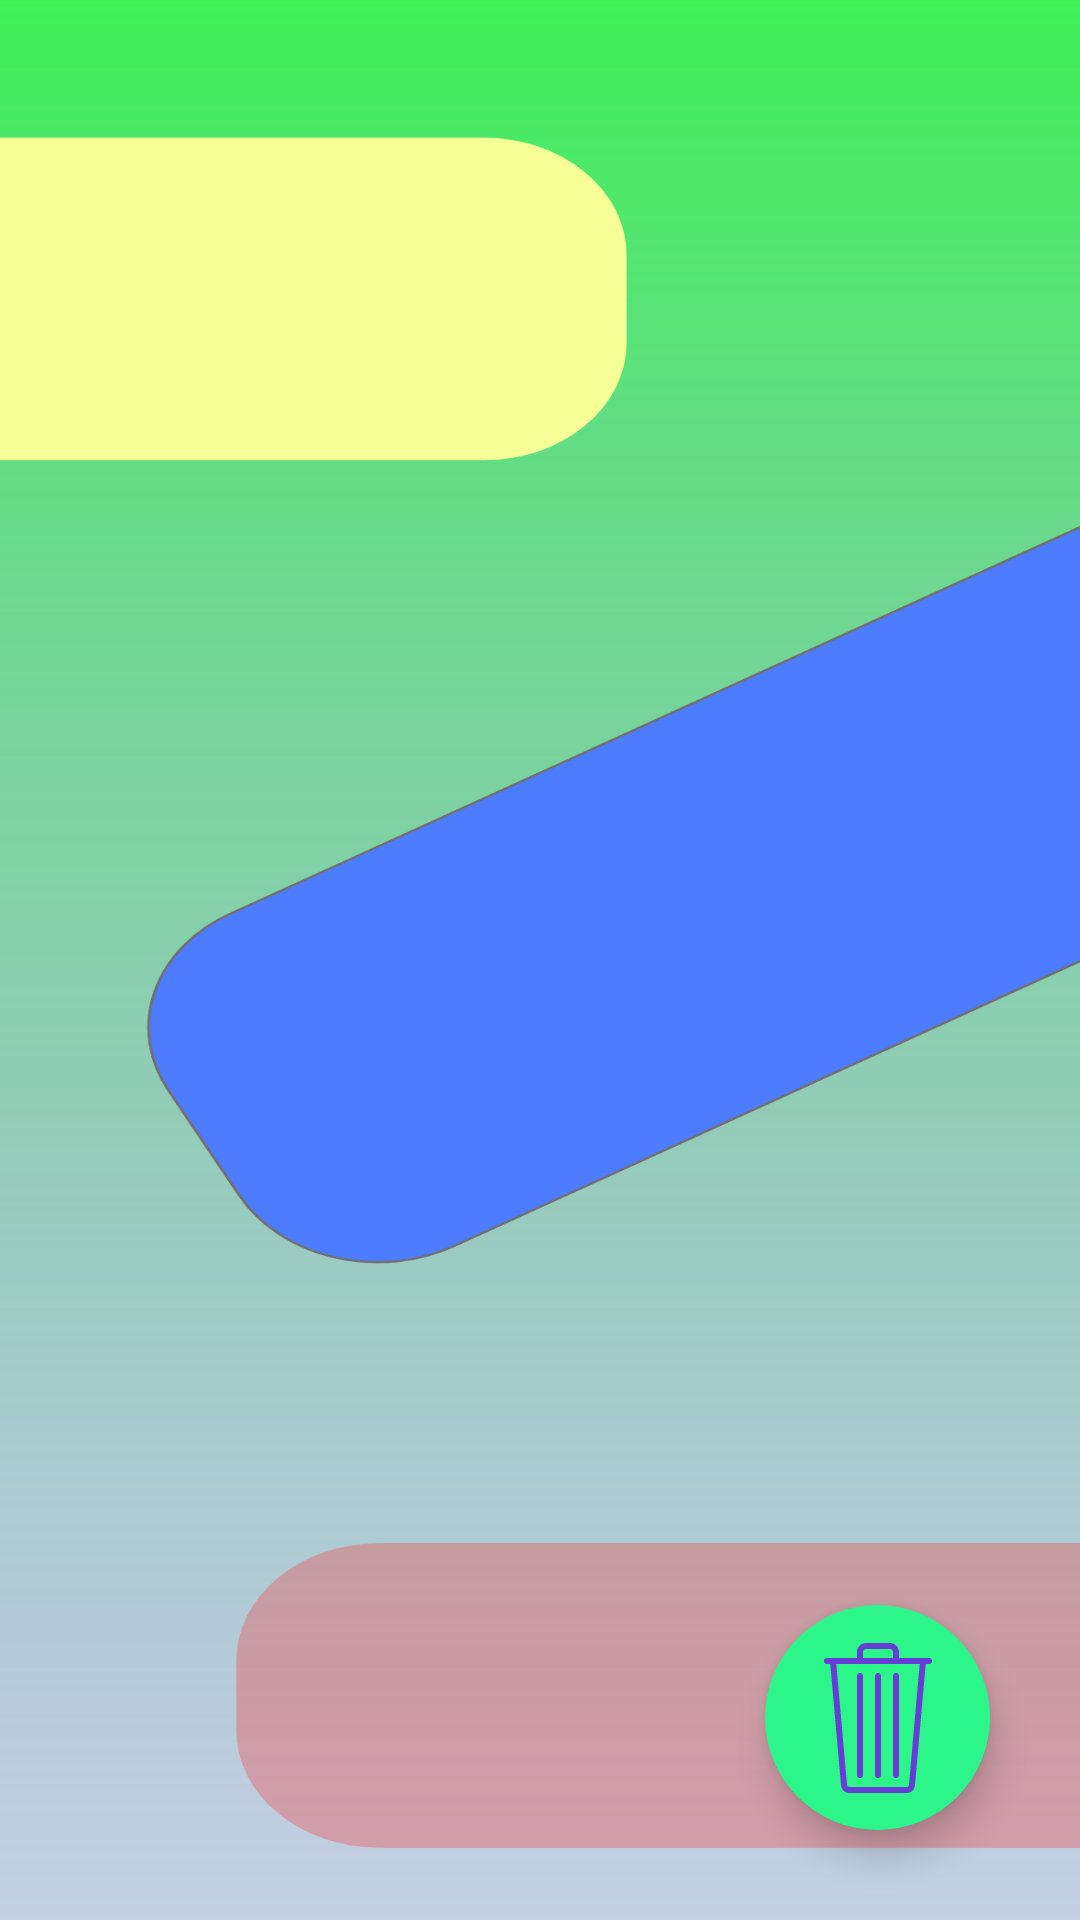

Layout XML and referenced resources for this Android screen:
<!-- AndroidManifest.xml: application theme Theme.AlarmRepeat -->
<!-- res/layout/fragment_alarmshistory.xml -->
<?xml version="1.0" encoding="utf-8"?>
<RelativeLayout xmlns:android="http://schemas.android.com/apk/res/android"
    xmlns:app="http://schemas.android.com/apk/res-auto"
    xmlns:tools="http://schemas.android.com/tools"
    android:layout_width="match_parent"
    android:layout_height="match_parent"
    android:background="@drawable/google_pixel_5_3">


    <androidx.recyclerview.widget.RecyclerView
        android:id="@+id/recycler_alarms"
        android:layout_width="match_parent"
        android:layout_height="match_parent"
        android:paddingHorizontal="13dp"
        android:paddingTop="22dp"
        tools:listitem="@layout/alarm_card" />

    <ImageButton
        android:elevation="7dp"
        android:id="@+id/deleteAllbtn"
        android:layout_width="75dp"
        android:layout_height="75dp"
        android:layout_alignParentEnd="true"
        android:layout_alignParentBottom="true"
        android:layout_margin="30dp"
        android:background="@drawable/round_btn"
        android:scaleType="center"
        android:src="@drawable/ic_trash"
        app:tint="#663ED6" />

    <TextView
        android:id="@+id/no_alarms_tv"
        android:layout_width="wrap_content"
        android:layout_height="wrap_content"
        android:layout_centerInParent="true"
        android:background="@drawable/text_view_bg"
        android:padding="8dp"
        android:text="NO PREVIOUS ALARMS"
        android:textColor="@color/white"
        android:textSize="25sp"
        android:visibility="invisible"
        tools:visibility="visible"
        android:elevation="12dp"
        />

</RelativeLayout>
<!-- res/layout/alarm_card.xml (included above) -->
<?xml version="1.0" encoding="utf-8"?>
<androidx.cardview.widget.CardView xmlns:android="http://schemas.android.com/apk/res/android"
    xmlns:tools="http://schemas.android.com/tools"
    android:layout_width="match_parent"
    android:layout_height="wrap_content"
    android:layout_marginBottom="20dp"
    android:elevation="12dp">

    <RelativeLayout
        android:layout_width="match_parent"
        android:layout_height="wrap_content"
        android:background="#F6FF9F"
        android:paddingBottom="12dp">

        <TextView
            android:id="@+id/timeText"
            android:layout_width="wrap_content"
            android:layout_height="wrap_content"
            android:layout_marginStart="17dp"
            android:layout_marginTop="11dp"
            android:text="05:30 AM to 12:30 PM"
            android:textColor="#023A00"
            android:textSize="23sp" />

        <TextView
            android:id="@+id/status"
            android:layout_width="wrap_content"
            android:layout_height="wrap_content"
            android:layout_below="@id/timeText"
            android:layout_alignParentEnd="true"
            android:layout_marginStart="17dp"
            android:layout_marginTop="17dp"
            android:layout_marginEnd="17dp"
            android:gravity="center"
            android:text="STATUS"
            android:textSize="20sp"
            android:textStyle="bold" />

        <TextView
            android:id="@+id/trig_text"
            android:layout_width="wrap_content"
            android:layout_height="wrap_content"
            android:layout_below="@id/timeText"
            android:layout_marginStart="37dp"
            android:layout_marginTop="7dp"
            android:text="Triggered"
            android:textColor="#544545"
            android:textSize="12sp" />

        <TextView
            android:id="@+id/total_text"
            android:layout_width="wrap_content"
            android:layout_height="wrap_content"
            android:layout_below="@id/timeText"
            android:layout_marginStart="131dp"
            android:layout_marginTop="7dp"
            android:text="Total"
            android:textColor="#544545"
            android:textSize="12sp" />

        <TextView
            android:id="@+id/triggers"
            android:layout_width="wrap_content"
            android:layout_height="wrap_content"
            android:layout_below="@id/trig_text"
            android:layout_marginStart="52dp"
            android:text="4"
            android:textColor="#023A00"
            android:textSize="20sp" />

        <TextView
            android:id="@+id/totals"
            android:layout_width="wrap_content"
            android:layout_height="wrap_content"
            android:layout_below="@id/total_text"
            android:layout_marginStart="140dp"
            android:text="5"
            android:textColor="#023A00"
            android:textSize="20sp" />

    </RelativeLayout>

</androidx.cardview.widget.CardView>
<!-- resources referenced by this layout -->
<resources>
  <color name="white">#FFFFFFFF</color>
  <!-- drawable google_pixel_5_3: png bitmap (drawable-hdpi, 42989 bytes) -->
  <!-- drawable ic_trash (drawable) -->
  <vector xmlns:android="http://schemas.android.com/apk/res/android"
      android:width="50dp"
      android:height="50dp"
      android:viewportWidth="50"
      android:viewportHeight="50">
    <path
        android:pathData="M21,0C19.3555,0 18,1.3555 18,3L18,5L10.1875,5C10.0625,4.9766 9.9375,4.9766 9.8125,5L8,5C7.9688,5 7.9375,5 7.9063,5C7.3555,5.0273 6.9258,5.4961 6.9531,6.0469C6.9805,6.5977 7.4492,7.0273 8,7L9.0938,7L12.6875,47.5C12.8125,48.8984 14.0039,50 15.4063,50L34.5938,50C35.9961,50 37.1875,48.8984 37.3125,47.5L40.9063,7L42,7C42.3594,7.0039 42.6953,6.8164 42.8789,6.5039C43.0586,6.1914 43.0586,5.8086 42.8789,5.4961C42.6953,5.1836 42.3594,4.9961 42,5L32,5L32,3C32,1.3555 30.6445,0 29,0ZM21,2L29,2C29.5625,2 30,2.4375 30,3L30,5L20,5L20,3C20,2.4375 20.4375,2 21,2ZM11.0938,7L38.9063,7L35.3125,47.3438C35.2813,47.6914 34.9102,48 34.5938,48L15.4063,48C15.0898,48 14.7188,47.6914 14.6875,47.3438ZM18.9063,9.9688C18.8633,9.9766 18.8203,9.9883 18.7813,10C18.3164,10.1055 17.9883,10.5234 18,11L18,44C17.9961,44.3594 18.1836,44.6953 18.4961,44.8789C18.8086,45.0586 19.1914,45.0586 19.5039,44.8789C19.8164,44.6953 20.0039,44.3594 20,44L20,11C20.0117,10.7109 19.8945,10.4336 19.6875,10.2383C19.4766,10.0391 19.1914,9.9414 18.9063,9.9688ZM24.9063,9.9688C24.8633,9.9766 24.8203,9.9883 24.7813,10C24.3164,10.1055 23.9883,10.5234 24,11L24,44C23.9961,44.3594 24.1836,44.6953 24.4961,44.8789C24.8086,45.0586 25.1914,45.0586 25.5039,44.8789C25.8164,44.6953 26.0039,44.3594 26,44L26,11C26.0117,10.7109 25.8945,10.4336 25.6875,10.2383C25.4766,10.0391 25.1914,9.9414 24.9063,9.9688ZM30.9063,9.9688C30.8633,9.9766 30.8203,9.9883 30.7813,10C30.3164,10.1055 29.9883,10.5234 30,11L30,44C29.9961,44.3594 30.1836,44.6953 30.4961,44.8789C30.8086,45.0586 31.1914,45.0586 31.5039,44.8789C31.8164,44.6953 32.0039,44.3594 32,44L32,11C32.0117,10.7109 31.8945,10.4336 31.6875,10.2383C31.4766,10.0391 31.1914,9.9414 30.9063,9.9688Z"
        android:fillColor="#000000"/>
  </vector>
  <!-- drawable round_btn (drawable) -->
  <shape xmlns:android="http://schemas.android.com/apk/res/android"
      android:shape="oval" >
      <solid
          android:color="#2CF58A"
           />
  
  </shape>
  <!-- drawable text_view_bg (drawable) -->
  <shape android:shape="rectangle" xmlns:android="http://schemas.android.com/apk/res/android">
      <solid android:color="#bf42f5"/>
      <corners android:radius="7dp"/>
  </shape>
  <style name="Theme.AlarmRepeat" parent="Theme.MaterialComponents.DayNight.DarkActionBar">
          
          <item name="colorPrimary">@color/purple_500</item>
          <item name="colorPrimaryVariant">@color/purple_700</item>
          <item name="colorOnPrimary">@color/white</item>
          
          <item name="colorSecondary">@android:color/transparent</item>
          <item name="colorSecondaryVariant">@color/teal_700</item>
          <item name="colorOnSecondary">@color/black</item>
          
          <item name="android:statusBarColor" tools:targetApi="l">?attr/colorPrimaryVariant</item>
          
      </style>
  <color name="purple_500">#FF6200EE</color>
  <color name="purple_700">#FF3700B3</color>
  <color name="teal_700">#FF018786</color>
  <color name="black">#FF000000</color>
</resources>
